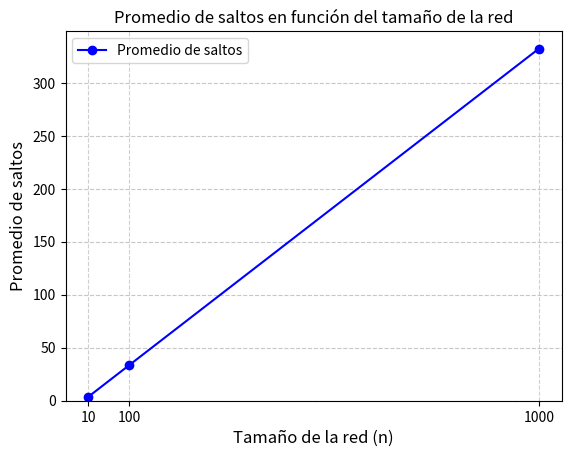
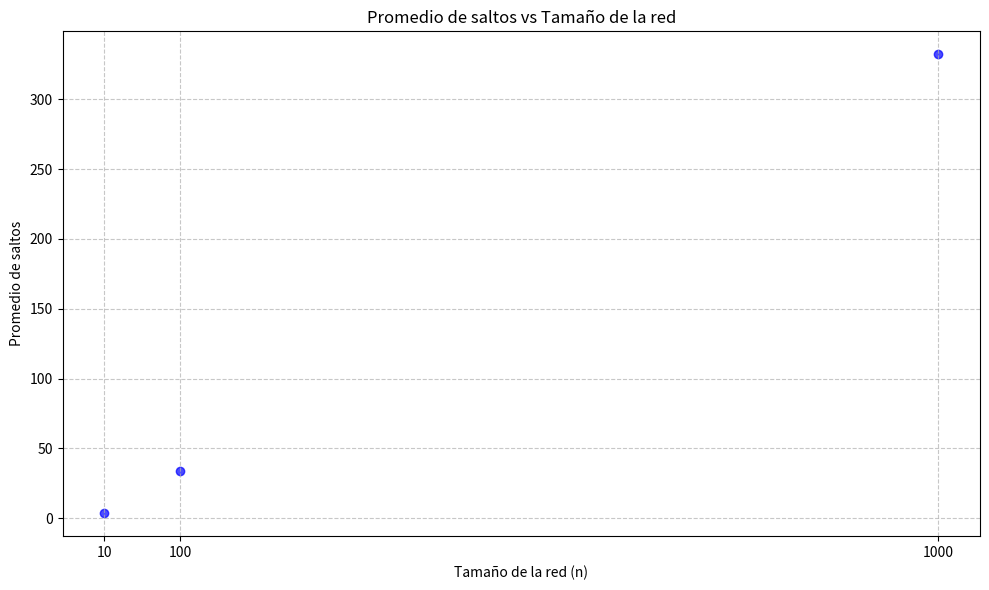

These figures' Python source, in order:
import random # importar librería random para la generación de valores aleatorios
from fractions import Fraction # importar librería Fraction para el manejo de fracciones
import matplotlib.pyplot as plt # importar librería matplotlib para la generación de gráficas

num_experimentos = 50000 # número de experimentos a realizar, recomendable mayor a 1000
def calcular_saltos_promedio(n, num_experimentos): # función para calcular el promedio de saltos promedio
    total_saltos = 0
    for _ in range(num_experimentos):
        # Seleccionar dos nodos diferentes A y B
        (A, B)= random.sample(range(n), 2) # se seleccionan dos nodos aleatorios diferentes

        # Calcular la distancia (número de saltos) entre A y B
        saltos = abs(A - B) # se calcula como el valor absoluto de la diferencia entre A y B
        
        # Sumar al total de saltos
        total_saltos += saltos
    
    # Calcular el promedio de saltos
    promedio_saltos = total_saltos / num_experimentos # obtener el promedio como número real
    prom_frac=Fraction(total_saltos, num_experimentos) # obtener el promedio en forma de fracción
    return promedio_saltos, prom_frac

# Tamaños de red a simular
tamanos_red = [10, 100, 1000] # 10 pequeño - 100 mediano - 1000 grande

# Listas para almacenar los resultados
promedios = []
tamanos = []

# Realizar la simulación para cada tamaño de red
for n in tamanos_red:
    promedio = calcular_saltos_promedio(n, num_experimentos)
    print(f"\nPara una red de {n} nodos, el promedio de saltos es: {promedio[0]} o {promedio[1]}")
    promedios.append(promedio[0])
    tamanos.append(n)

    #print(F"Promedio teórico: {(n+1)/3}")

# Grafica
# Crear gráfico de líneas
plt.plot(tamanos_red, promedios, marker='o', linestyle='-', color='b', label='Promedio de saltos')

# Personalizar el gráfico
plt.title('Promedio de saltos en función del tamaño de la red', fontsize=14)
plt.xlabel('Tamaño de la red (n)', fontsize=12)
plt.ylabel('Promedio de saltos', fontsize=12)
plt.xticks(tamanos_red)  # Asegura que todos los valores de n se muestren en el eje X
plt.grid(True, linestyle='--', alpha=0.6)  # Agrega una cuadrícula
plt.legend()  # Muestra la leyenda

# Mostrar el gráfico
plt.show()

# De barras
# Crear gráfico de barras
plt.bar(tamanos, promedios, color='skyblue')

# Personalizar el gráfico
plt.title('Promedio de saltos en función del tamaño de la red')
plt.xlabel('Tamaño de la red (n)')
plt.ylabel('Promedio de saltos')
plt.xticks(tamanos)  # Mostrar todos los valores en el eje X
plt.grid(axis='y', linestyle='--', alpha=0.7)

# Mostrar el gráfico
plt.show()

# Graficar los resultados como dispersión
plt.figure(figsize=(10, 6)) # Ajustar el tamaño de la figura
plt.scatter(tamanos, promedios, color='b', alpha=0.7)
plt.xlabel('Tamaño de la red (n)')
plt.ylabel('Promedio de saltos')
plt.title('Promedio de saltos vs Tamaño de la red')
plt.xticks(tamanos) # Asegurarse de que todos los tamaños de red estén en el eje x
plt.grid(True, linestyle='--', alpha=0.7) # Mejorar la visualización de la cuadrícula
plt.tight_layout() # Ajustar el layout para que todo se vea bien
plt.show()